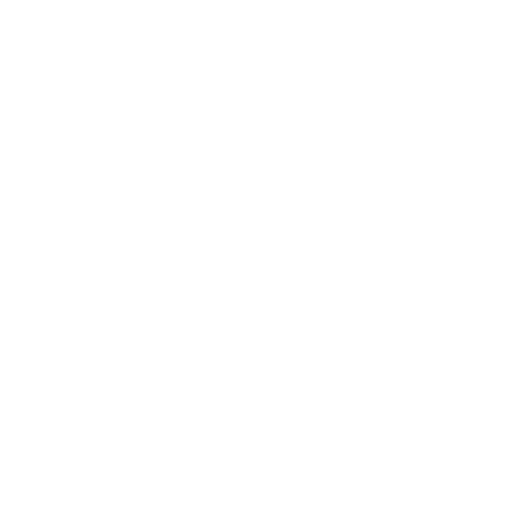
t = 0.00 s
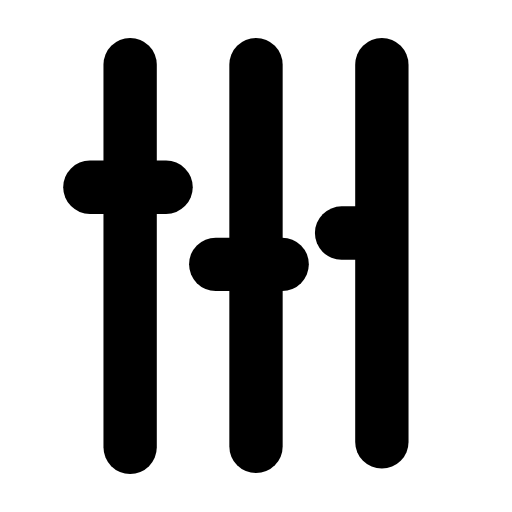
t = 0.28 s
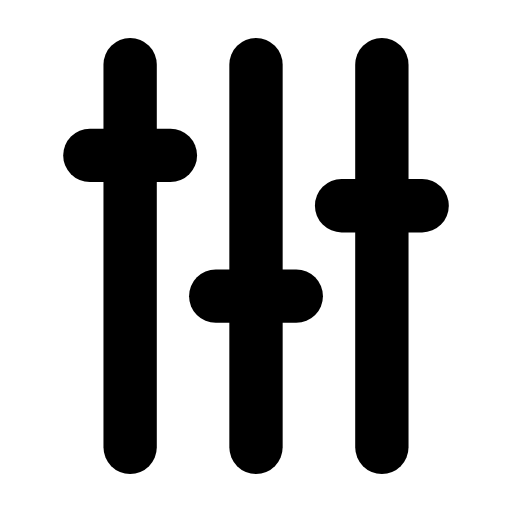
t = 0.53 s
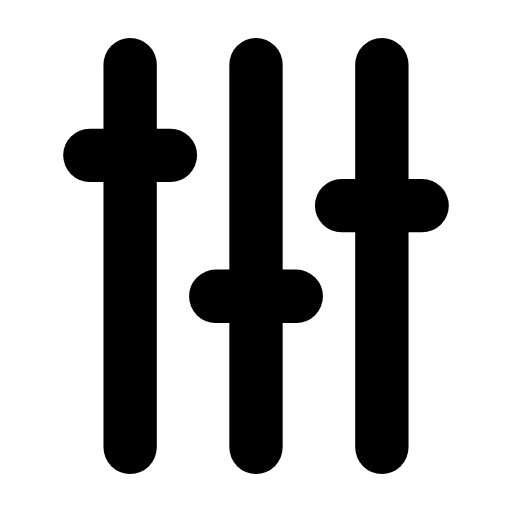
t = 0.84 s
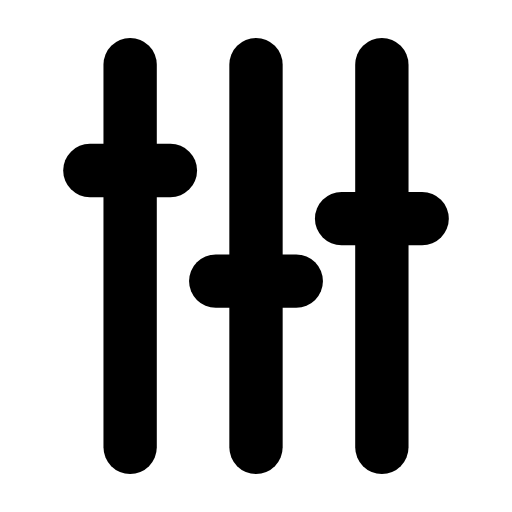
t = 1.07 s
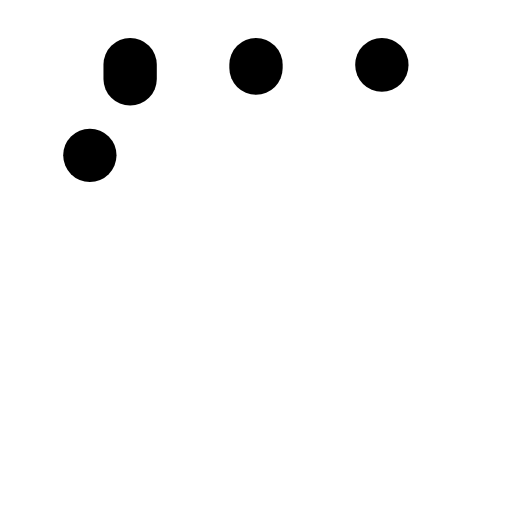
t = 1.33 s

The animated SVG that drew these frames (rendered in a browser with its animation timeline set to each time). Animation: 9 SMIL elements (animate=6,animateTransform=3); one cycle of 1.60 s, repeats indefinitely.

<svg xmlns="http://www.w3.org/2000/svg" width="24" height="24" viewBox="0 0 24 24" fill="none"><g transform="translate(-2.16 -2.16) scale(1.18)"><line stroke="currentColor" stroke-width="2.119" stroke-linecap="round" stroke-linejoin="round" fill="none" x1="7" y1="4.4" x2="7" y2="19.6" pathLength="1" stroke-dasharray="1"><animate attributeName="stroke-dashoffset" values="1;1;0;0;0;0;1;1;1" keyTimes="0;0;0.189;0.45;0.6;0.774;0.9;0.9;1" dur="1.6s" repeatCount="indefinite" calcMode="spline" keySplines="0.16 1 0.3 1;0.16 1 0.3 1;0.16 1 0.3 1;0.16 1 0.3 1;0.16 1 0.3 1;0.16 1 0.3 1;0.16 1 0.3 1;0.16 1 0.3 1"/></line><line stroke="currentColor" stroke-width="2.119" stroke-linecap="round" stroke-linejoin="round" fill="none" x1="12" y1="4.4" x2="12" y2="19.6" pathLength="1" stroke-dasharray="1"><animate attributeName="stroke-dashoffset" values="1;1;0;0;0;0;1;1;1" keyTimes="0;0.0315;0.2205;0.45;0.6;0.753;0.879;0.9;1" dur="1.6s" repeatCount="indefinite" calcMode="spline" keySplines="0.16 1 0.3 1;0.16 1 0.3 1;0.16 1 0.3 1;0.16 1 0.3 1;0.16 1 0.3 1;0.16 1 0.3 1;0.16 1 0.3 1;0.16 1 0.3 1"/></line><line stroke="currentColor" stroke-width="2.119" stroke-linecap="round" stroke-linejoin="round" fill="none" x1="17" y1="4.4" x2="17" y2="19.6" pathLength="1" stroke-dasharray="1"><animate attributeName="stroke-dashoffset" values="1;1;0;0;0;0;1;1;1" keyTimes="0;0.063;0.252;0.45;0.6;0.732;0.858;0.9;1" dur="1.6s" repeatCount="indefinite" calcMode="spline" keySplines="0.16 1 0.3 1;0.16 1 0.3 1;0.16 1 0.3 1;0.16 1 0.3 1;0.16 1 0.3 1;0.16 1 0.3 1;0.16 1 0.3 1;0.16 1 0.3 1"/></line><g><animateTransform attributeName="transform" type="translate" values="0 0;0 0;0 1.4;0 0;0 0;0 0;0 0;0 1.4;0 0;0 0;0 0" keyTimes="0;0.135;0.2475;0.36;0.45;0.6;0.66;0.735;0.81;0.9;1" dur="1.6s" repeatCount="indefinite" calcMode="spline" keySplines="0.16 1 0.3 1;0.16 1 0.3 1;0.16 1 0.3 1;0.16 1 0.3 1;0.16 1 0.3 1;0.16 1 0.3 1;0.16 1 0.3 1;0.16 1 0.3 1;0.16 1 0.3 1;0.16 1 0.3 1"/><line stroke="currentColor" stroke-width="2.119" stroke-linecap="round" stroke-linejoin="round" fill="none" x1="5.4" y1="8" x2="8.6" y2="8" pathLength="1" stroke-dasharray="1"><animate attributeName="stroke-dashoffset" values="1;1;0;0;0;0;1;1;1" keyTimes="0;0.0945;0.2835;0.45;0.6;0.711;0.837;0.9;1" dur="1.6s" repeatCount="indefinite" calcMode="spline" keySplines="0.16 1 0.3 1;0.16 1 0.3 1;0.16 1 0.3 1;0.16 1 0.3 1;0.16 1 0.3 1;0.16 1 0.3 1;0.16 1 0.3 1;0.16 1 0.3 1"/></line></g><g><animateTransform attributeName="transform" type="translate" values="0 0;0 0;0 -1.4;0 0;0 0;0 0;0 0;0 -1.4;0 0;0 0;0 0" keyTimes="0;0.135;0.2475;0.36;0.45;0.6;0.66;0.735;0.81;0.9;1" dur="1.6s" repeatCount="indefinite" calcMode="spline" keySplines="0.16 1 0.3 1;0.16 1 0.3 1;0.16 1 0.3 1;0.16 1 0.3 1;0.16 1 0.3 1;0.16 1 0.3 1;0.16 1 0.3 1;0.16 1 0.3 1;0.16 1 0.3 1;0.16 1 0.3 1"/><line stroke="currentColor" stroke-width="2.119" stroke-linecap="round" stroke-linejoin="round" fill="none" x1="10.4" y1="13.6" x2="13.6" y2="13.6" pathLength="1" stroke-dasharray="1"><animate attributeName="stroke-dashoffset" values="1;1;0;0;0;0;1;1;1" keyTimes="0;0.126;0.315;0.45;0.6;0.69;0.816;0.9;1" dur="1.6s" repeatCount="indefinite" calcMode="spline" keySplines="0.16 1 0.3 1;0.16 1 0.3 1;0.16 1 0.3 1;0.16 1 0.3 1;0.16 1 0.3 1;0.16 1 0.3 1;0.16 1 0.3 1;0.16 1 0.3 1"/></line></g><g><animateTransform attributeName="transform" type="translate" values="0 0;0 0;0 1.2;0 0;0 0;0 0;0 0;0 1.2;0 0;0 0;0 0" keyTimes="0;0.135;0.2475;0.36;0.45;0.6;0.66;0.735;0.81;0.9;1" dur="1.6s" repeatCount="indefinite" calcMode="spline" keySplines="0.16 1 0.3 1;0.16 1 0.3 1;0.16 1 0.3 1;0.16 1 0.3 1;0.16 1 0.3 1;0.16 1 0.3 1;0.16 1 0.3 1;0.16 1 0.3 1;0.16 1 0.3 1;0.16 1 0.3 1"/><line stroke="currentColor" stroke-width="2.119" stroke-linecap="round" stroke-linejoin="round" fill="none" x1="15.4" y1="10" x2="18.6" y2="10" pathLength="1" stroke-dasharray="1"><animate attributeName="stroke-dashoffset" values="1;1;0;0;0;0;1;1;1" keyTimes="0;0.1575;0.3465;0.45;0.6;0.669;0.795;0.9;1" dur="1.6s" repeatCount="indefinite" calcMode="spline" keySplines="0.16 1 0.3 1;0.16 1 0.3 1;0.16 1 0.3 1;0.16 1 0.3 1;0.16 1 0.3 1;0.16 1 0.3 1;0.16 1 0.3 1;0.16 1 0.3 1"/></line></g></g></svg>
